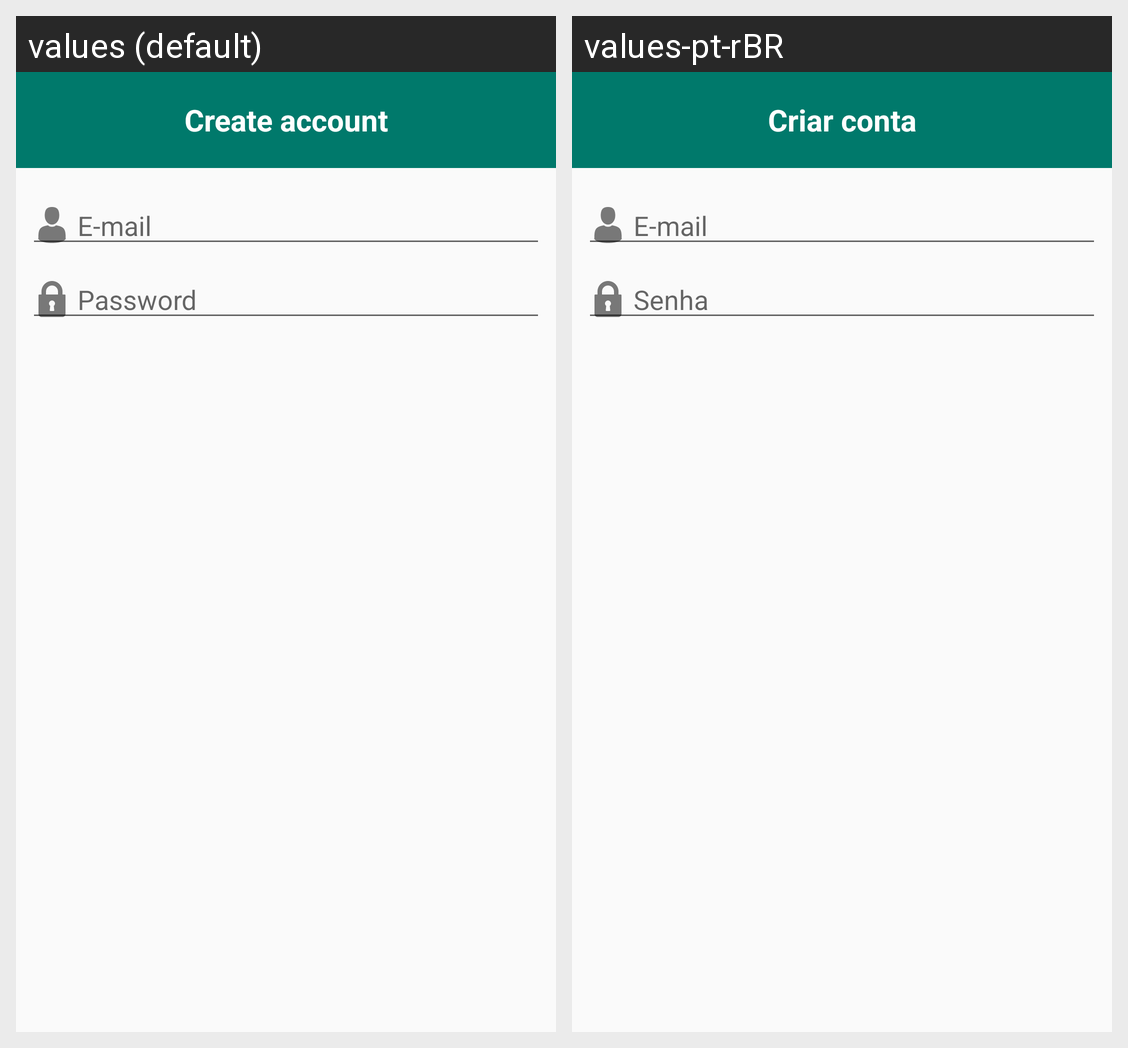

The same Android screen rendered under two of its app's locales, left to right. List the strings drawn on it with the default value and each locale's translation.
Android screen res/layout/dialog_signin.xml rendered under 2 locales, left to right: values (default), values-pt-rBR. Device: Nexus 5 (rendered at 1080×1920; each locale shown at half size, 540×960, under a caption strip naming it); theme AppTheme.
Strings drawn on this screen, with the default value and each locale's value (text and hints the layout hard-codes, and strings that could not be matched under every locale, appear in the picture but are not listed):

create_account
  values: Create account
  values-pt-rBR: Criar conta

e_mail
  values: E-mail
  values-pt-rBR: E-mail

password
  values: Password
  values-pt-rBR: Senha
